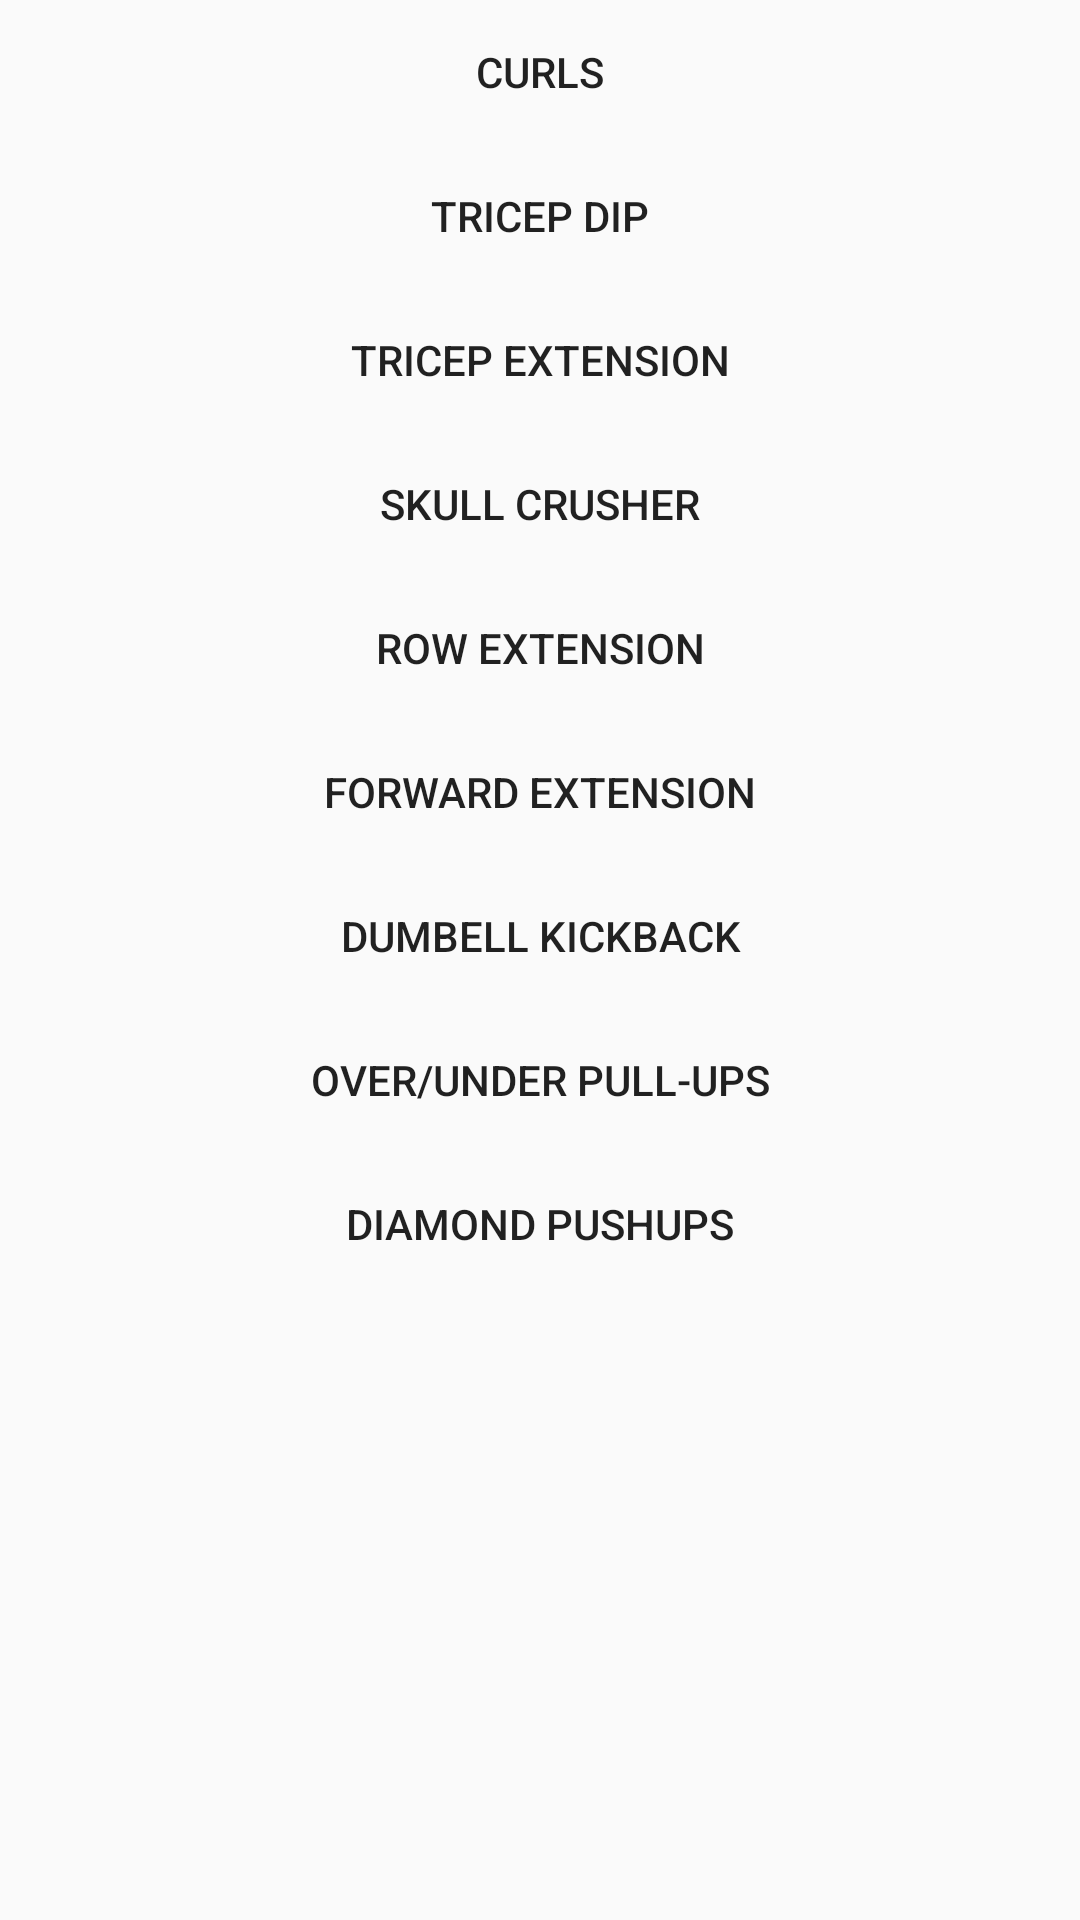

This screen was rendered from an Android layout file. Write that file and the resources it references.
<!-- AndroidManifest.xml: application theme AppTheme -->
<!-- res/layout/fragment_abs.xml -->
<?xml version="1.0" encoding="utf-8"?>
<androidx.constraintlayout.widget.ConstraintLayout xmlns:android="http://schemas.android.com/apk/res/android"
    xmlns:app="http://schemas.android.com/apk/res-auto"
    xmlns:tools="http://schemas.android.com/tools"
    android:layout_width="match_parent"
    android:layout_height="match_parent"
    tools:context=".ui.home.AbsFragment" >

    <ScrollView
        android:id="@+id/scrollView2"
        android:layout_width="0dp"
        android:layout_height="0dp"
        app:layout_constraintBottom_toBottomOf="parent"
        app:layout_constraintEnd_toEndOf="parent"
        app:layout_constraintStart_toStartOf="parent"
        app:layout_constraintTop_toTopOf="parent">

        <LinearLayout
            android:layout_width="match_parent"
            android:layout_height="wrap_content"
            android:orientation="vertical">

            <Button
                android:id="@+id/curlsBtn"
                android:layout_width="match_parent"
                android:layout_height="match_parent"
                android:background="@android:color/transparent"
                android:text="Curls" />

            <Button
                android:id="@+id/button18"
                android:layout_width="match_parent"
                android:layout_height="match_parent"
                android:background="@android:color/transparent"
                android:text="Tricep Dip" />

            <Button
                android:id="@+id/button19"
                android:layout_width="match_parent"
                android:layout_height="match_parent"
                android:background="@android:color/transparent"
                android:text="Tricep Extension" />

            <Button
                android:id="@+id/button20"
                android:layout_width="match_parent"
                android:layout_height="match_parent"
                android:background="@android:color/transparent"
                android:text="Skull Crusher" />

            <Button
                android:id="@+id/button21"
                android:layout_width="match_parent"
                android:layout_height="match_parent"
                android:background="@android:color/transparent"
                android:text="Row Extension" />

            <Button
                android:id="@+id/button22"
                android:layout_width="match_parent"
                android:layout_height="match_parent"
                android:background="@android:color/transparent"
                android:text="Forward Extension" />

            <Button
                android:id="@+id/button23"
                android:layout_width="match_parent"
                android:layout_height="match_parent"
                android:background="@android:color/transparent"
                android:text="Dumbell Kickback" />

            <Button
                android:id="@+id/button24"
                android:layout_width="match_parent"
                android:layout_height="match_parent"
                android:background="@android:color/transparent"
                android:text="Over/Under Pull-ups" />

            <Button
                android:id="@+id/button25"
                android:layout_width="match_parent"
                android:layout_height="match_parent"
                android:background="@android:color/transparent"
                android:text="Diamond Pushups" />

        </LinearLayout>
    </ScrollView>
</androidx.constraintlayout.widget.ConstraintLayout>
<!-- resources referenced by this layout -->
<resources>
  <style name="AppTheme" parent="Theme.AppCompat.Light.DarkActionBar">
          <item name="colorPrimary">@color/colorPrimary</item>
          <item name="colorPrimaryDark">@color/colorPrimaryDark</item>
          <item name="colorAccent">@color/colorAccent</item>
      </style>
  <color name="colorPrimary">#03A9F4</color>
  <color name="colorPrimaryDark">#01577E</color>
  <color name="colorAccent">#FF8762</color>
</resources>
